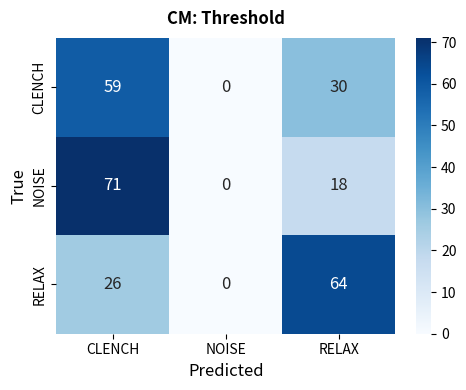

Write Python code to recreate this figure. (Note: this script raises an exception after producing the figure.)
import matplotlib.pyplot as plt
import seaborn as sns
import numpy as np

# --- SETTINGS TO MATCH "OG" STYLE ---
# This mimics the look of the LogReg plot provided
def plot_og_style_matrix(cm, title, filename):
    plt.figure(figsize=(5, 4))

    # Define labels
    labels = ['CLENCH', 'NOISE', 'RELAX']

    # Create Heatmap (Seaborn style)
    # cmap='Blues' matches the LogReg plot color scheme
    # annot=True puts the numbers in the boxes
    # fmt='d' ensures they are integers
    # cbar=True adds the color bar on the right
    ax = sns.heatmap(cm, annot=True, fmt='d', cmap='Blues',
                     xticklabels=labels, yticklabels=labels,
                     annot_kws={"size": 12}) # Adjust font size of numbers

    # Style the labels
    plt.title(f'CM: {title}', fontsize=12, fontweight='bold', pad=10)
    plt.ylabel('True', fontsize=12)
    plt.xlabel('Predicted', fontsize=12)

    # Save with tight layout to prevent cutting off labels
    plt.tight_layout()
    plt.savefig(filename, dpi=300, bbox_inches='tight')
    plt.close()
    print(f"Saved: {filename}")

# --- 1. CORRECT DATA FOR MODEL 1 (THRESHOLD) ---
# Retrieved from your original PDF Figure 13
# (Row 1: Clench, Row 2: Noise, Row 3: Relax)
cm_threshold = np.array([
    [59, 0, 30],
    [71, 0, 18],
    [26, 0, 64]
])

# --- 2. CORRECT DATA FOR MODEL 2 (VARIANCE) ---
# Retrieved from your original PDF Figure 15
cm_variance = np.array([
    [59, 0, 30],
    [77, 0, 12],
    [31, 0, 59]
])

# Output directory
arxiv_dir = "/Users/carl/Downloads/CODELocalProjects/CP-PHASE3_sEMGMuscle-arXiv_25TPE/arXiv_submission_clean"

# --- GENERATE PLOTS ---
plot_og_style_matrix(cm_threshold, "Threshold", f"{arxiv_dir}/cm_01_threshold.png")
plot_og_style_matrix(cm_variance, "Variance", f"{arxiv_dir}/cm_02_variance.png")

print("\nDone! Both CMs regenerated with CORRECT data and OG Seaborn style.")
